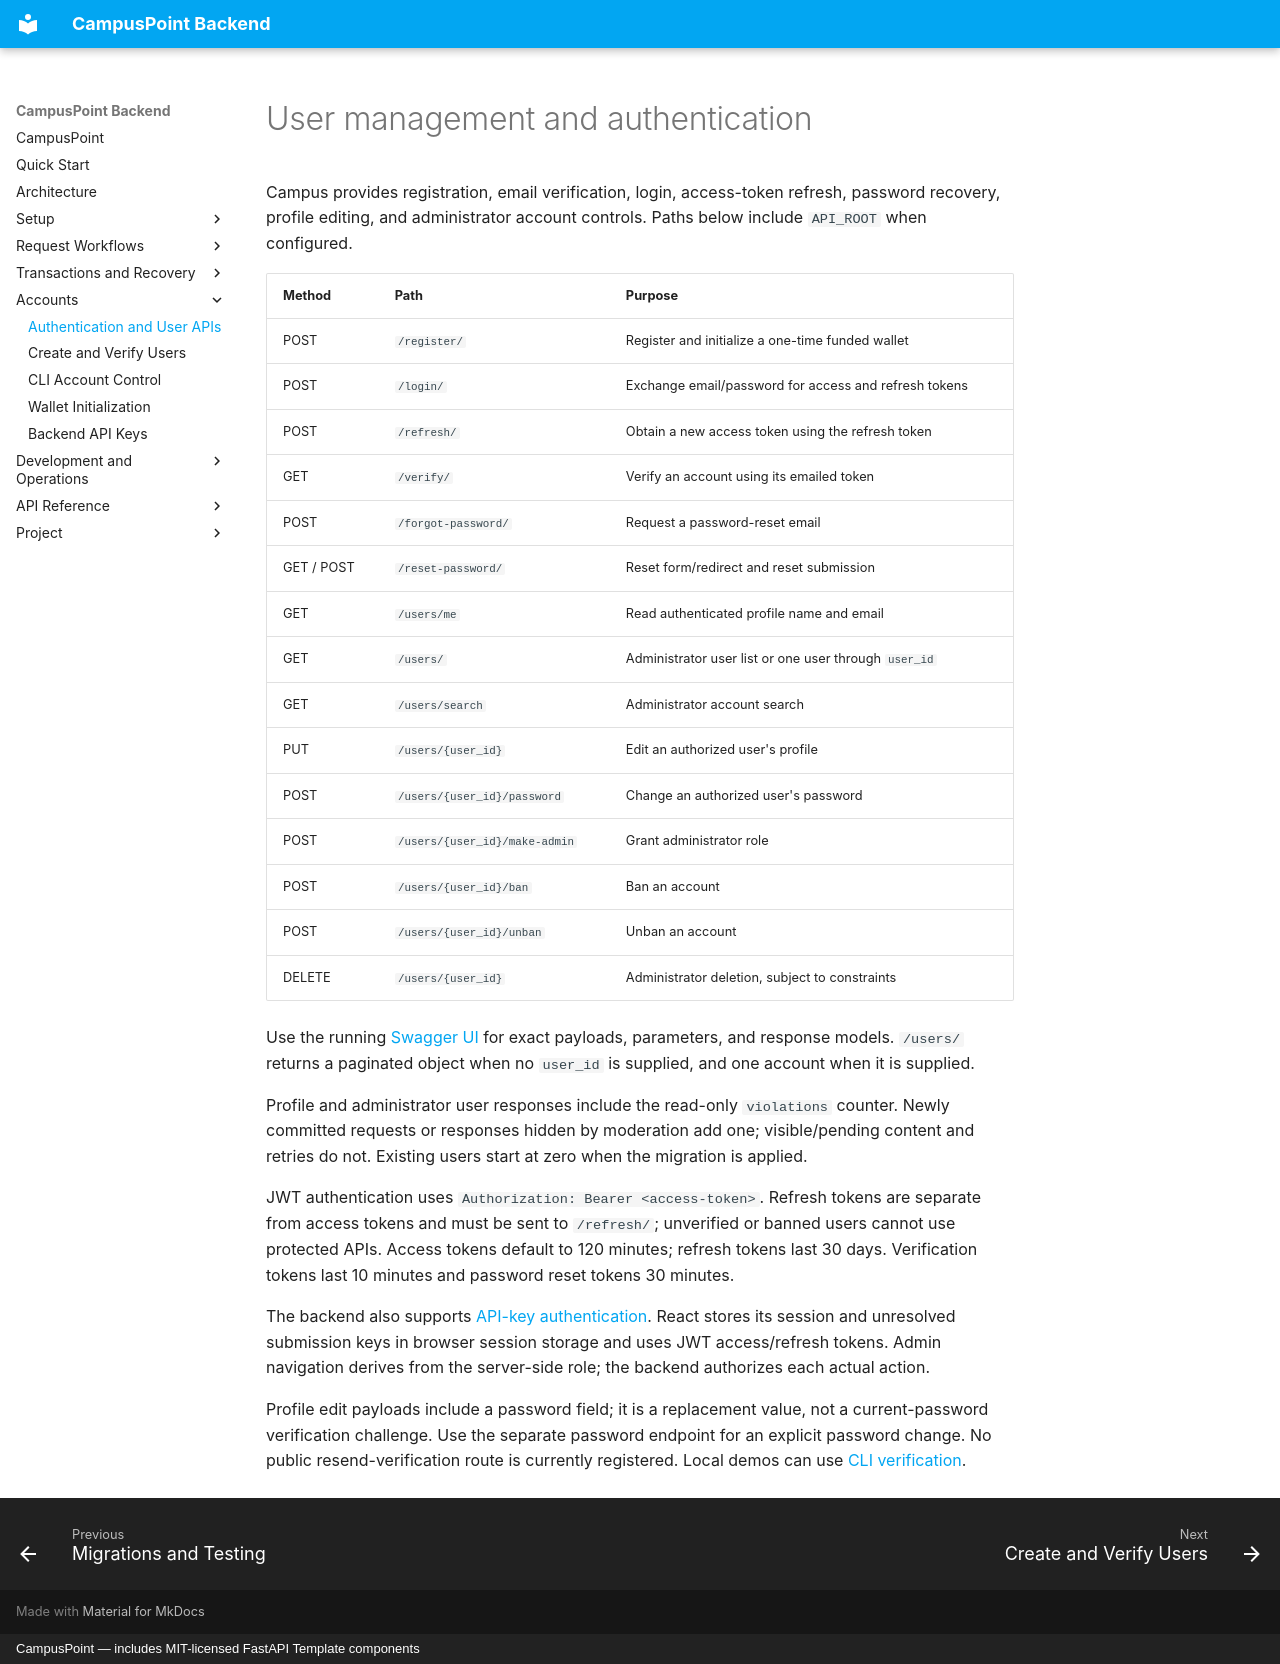

repository: aliahhmad/campus_point_rit_backend · page: usage/user-management/index.html · generator: mkdocs · copyright: CampusPoint — includes MIT-licensed FastAPI Template components

# User management and authentication

Campus provides registration, email verification, login, access-token refresh,
password recovery, profile editing, and administrator account controls.
Paths below include `API_ROOT` when configured.

| Method | Path | Purpose |
| --- | --- | --- |
| POST | `/register/` | Register and initialize a one-time funded wallet |
| POST | `/login/` | Exchange email/password for access and refresh tokens |
| POST | `/refresh/` | Obtain a new access token using the refresh token |
| GET | `/verify/` | Verify an account using its emailed token |
| POST | `/forgot-password/` | Request a password-reset email |
| GET / POST | `/reset-password/` | Reset form/redirect and reset submission |
| GET | `/users/me` | Read authenticated profile name and email |
| GET | `/users/` | Administrator user list or one user through `user_id` |
| GET | `/users/search` | Administrator account search |
| PUT | `/users/{user_id}` | Edit an authorized user's profile |
| POST | `/users/{user_id}/password` | Change an authorized user's password |
| POST | `/users/{user_id}/make-admin` | Grant administrator role |
| POST | `/users/{user_id}/ban` | Ban an account |
| POST | `/users/{user_id}/unban` | Unban an account |
| DELETE | `/users/{user_id}` | Administrator deletion, subject to constraints |

Use the running [Swagger UI](../reference/swagger.md) for exact payloads,
parameters, and response models. `/users/` returns a paginated object when no
`user_id` is supplied, and one account when it is supplied.

Profile and administrator user responses include the read-only `violations`
counter. Newly committed requests or responses hidden by moderation add one;
visible/pending content and retries do not. Existing users start at zero when
the migration is applied.

JWT authentication uses `Authorization: Bearer <access-token>`. Refresh tokens
are separate from access tokens and must be sent to `/refresh/`; unverified or
banned users cannot use protected APIs. Access tokens default to 120 minutes;
refresh tokens last 30 days. Verification tokens last 10 minutes and password
reset tokens 30 minutes.

The backend also supports [API-key authentication](api-keys.md). React stores
its session and unresolved submission keys in browser session storage and uses
JWT access/refresh tokens. Admin navigation derives from the server-side role;
the backend authorizes each actual action.

Profile edit payloads include a password field; it is a replacement value, not a
current-password verification challenge. Use the separate password endpoint for
an explicit password change. No public resend-verification route is currently
registered. Local demos can use [CLI verification](add-user.md).
